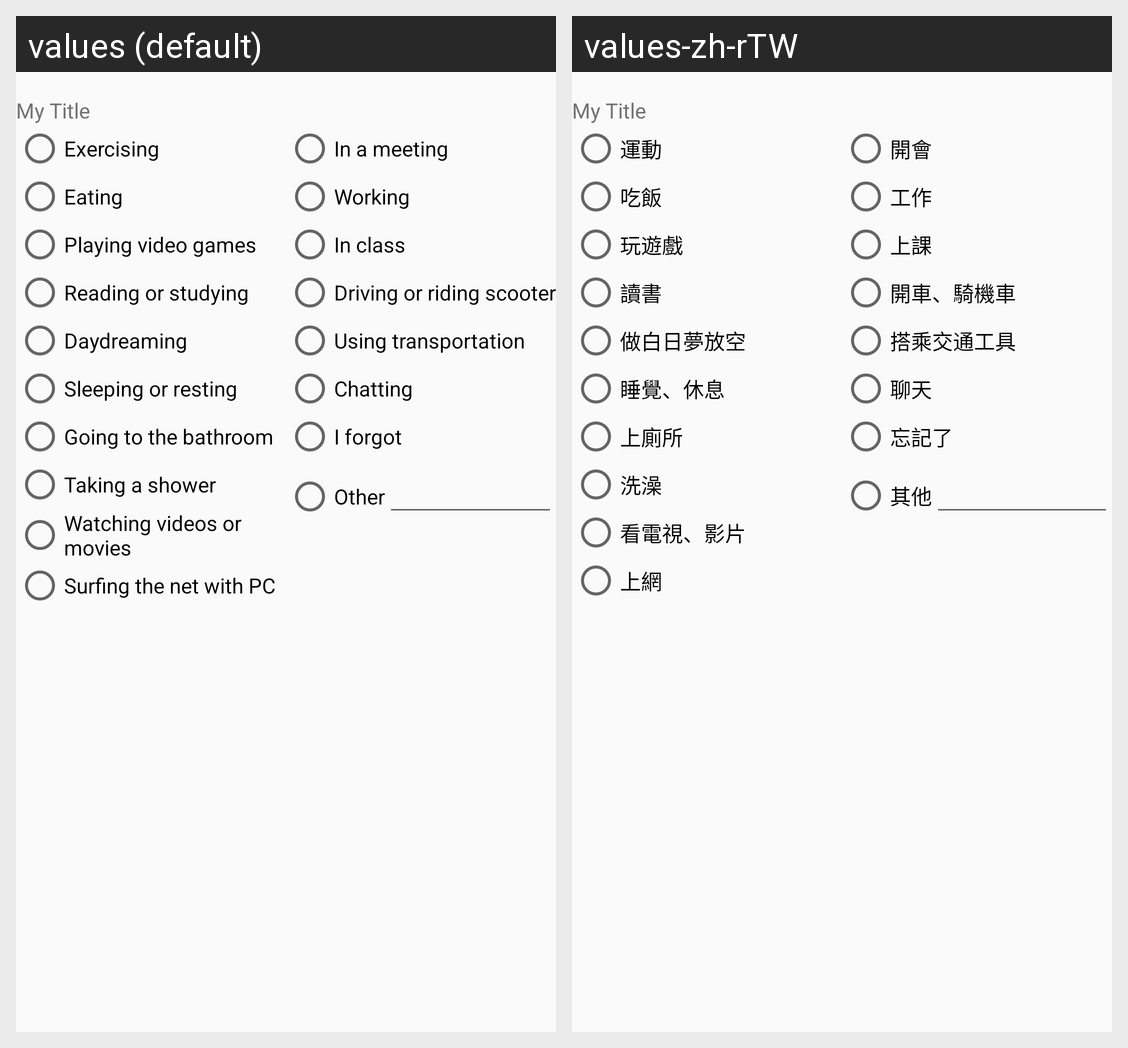

Strings drawn on this Android screen and how each of the app's shown locales translates them:
Android screen res/layout/activity_types.xml rendered under 2 locales, left to right: values (default), values-zh-rTW. Device: Nexus 5 (rendered at 1080×1920; each locale shown at half size, 540×960, under a caption strip naming it); theme AppTheme.
Strings drawn on this screen, with the default value and each locale's value (text and hints the layout hard-codes, and strings that could not be matched under every locale, appear in the picture but are not listed):

activity_exercising
  values: Exercising
  values-zh-rTW: 運動

activity_eating
  values: Eating
  values-zh-rTW: 吃飯

activity_playing
  values: Playing video games
  values-zh-rTW: 玩遊戲

activity_reading
  values: Reading or studying
  values-zh-rTW: 讀書

activity_daydreaming
  values: Daydreaming
  values-zh-rTW: 做白日夢放空

activity_sleeping
  values: Sleeping or resting
  values-zh-rTW: 睡覺、休息

activity_bathroom
  values: Going to the bathroom
  values-zh-rTW: 上廁所

activity_shower
  values: Taking a shower
  values-zh-rTW: 洗澡

activity_movies
  values: Watching videos or movies
  values-zh-rTW: 看電視、影片

activity_surfing
  values: Surfing the net with PC
  values-zh-rTW: 上網

activity_meeting
  values: In a meeting
  values-zh-rTW: 開會

activity_working
  values: Working
  values-zh-rTW: 工作

activity_class
  values: In class
  values-zh-rTW: 上課

activity_driving
  values: Driving or riding scooter
  values-zh-rTW: 開車、騎機車

activity_transportation
  values: Using transportation
  values-zh-rTW: 搭乘交通工具

Activity_chatting
  values: Chatting
  values-zh-rTW: 聊天

activity_forgot
  values: I forgot
  values-zh-rTW: 忘記了

options_others
  values: Other
  values-zh-rTW: 其他
